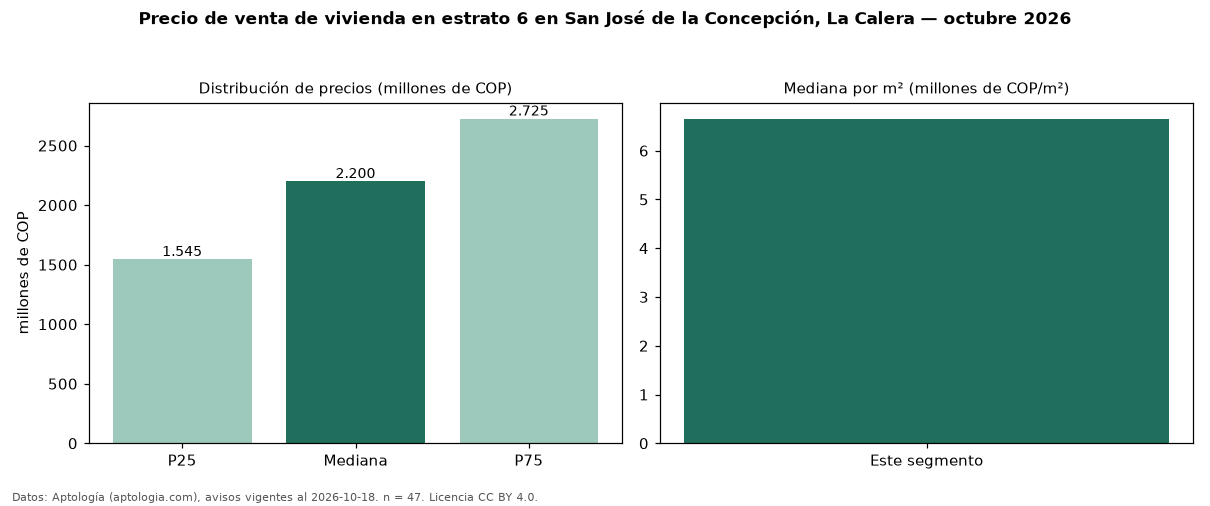

The table this chart was drawn from, first rows:
seccion, metrica, valor, moneda, n
precio, p25, 1545000000, COP, 47
precio, mediana, 2200000000, COP, 47
precio, p75, 2725000000, COP, 47
precio, minimo, 1300000000, COP, 47
precio, maximo, 4700000000, COP, 47
m2, mediana_precio_m2, 6653846, COP, 47
m2, area_mediana_m2, 360.0, m2, 47
admin, mediana_admin_mes, 1447150, COP, 36
banos, mediana_banos, 5.0, , 
parqueadero, pct_con_parqueadero, 100.0, %, 39
estrato, estrato_mas_frecuente, 6, , 47
habitaciones, 3+, 2200000000, COP, 47
fuente, fecha_datos, 2026-10-18, , 
fuente, atribucion, https://www.aptologia.com/venta/la-caler…, , 
fuente, licencia, CC BY 4.0, , 
